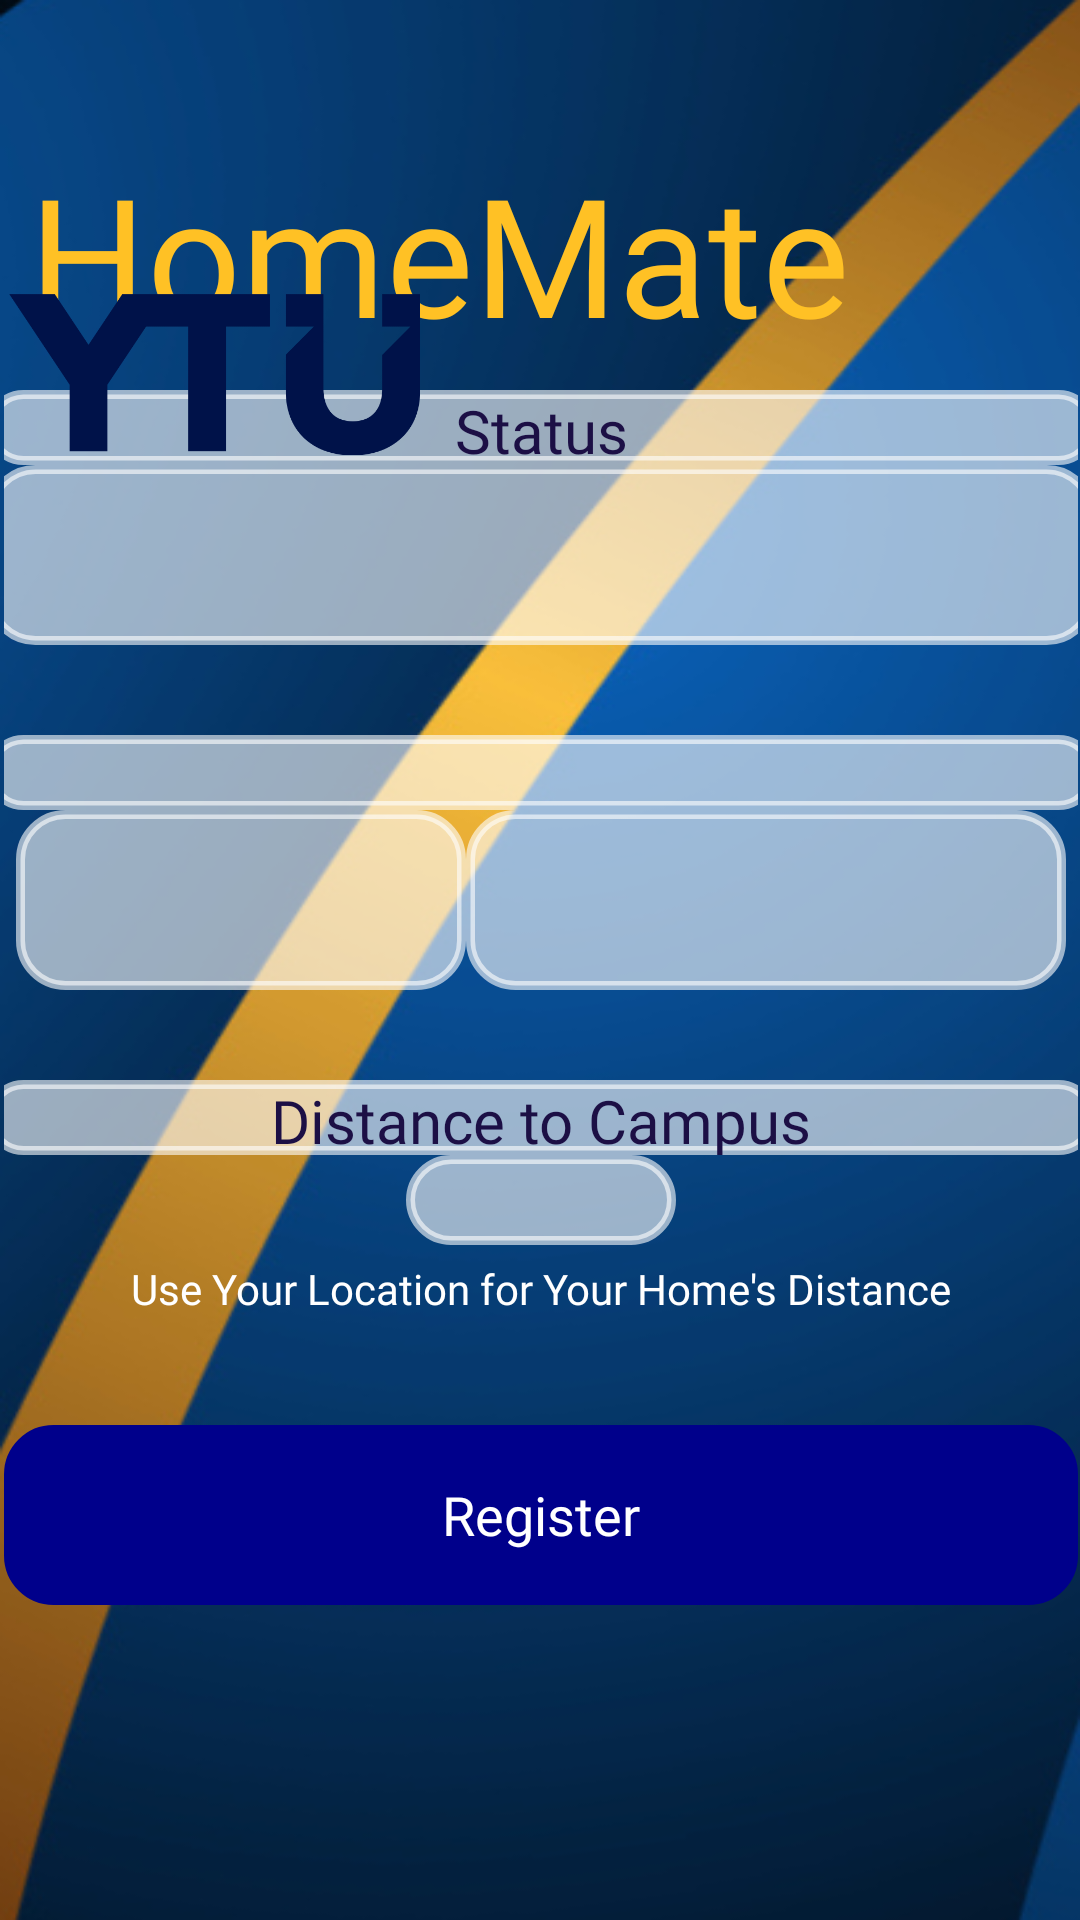

Android layout source for this screen:
<!-- AndroidManifest.xml: application theme Theme.HomeMate -->
<!-- res/layout/activity_register4.xml -->
<?xml version="1.0" encoding="utf-8"?>
<androidx.constraintlayout.widget.ConstraintLayout
    xmlns:android="http://schemas.android.com/apk/res/android"
    xmlns:app="http://schemas.android.com/apk/res-auto"
    xmlns:tools="http://schemas.android.com/tools"
    android:layout_width="match_parent"
    android:layout_height="match_parent"
    tools:context=".RegisterActivity4"
    android:background="@drawable/loginbckg">

    <TextView
        android:id="@+id/title"
        android:layout_width="322dp"
        android:layout_height="79dp"
        android:fontFamily="@font/ubuntu"
        android:padding="8dp"
        android:text="HomeMate"
        android:textAlignment="textStart"
        android:textColor="@color/golden_rod"
        android:textSize="55sp"
        app:layout_constraintBottom_toBottomOf="parent"
        app:layout_constraintEnd_toEndOf="parent"
        app:layout_constraintHorizontal_bias="0.044"
        app:layout_constraintStart_toStartOf="parent"
        app:layout_constraintTop_toTopOf="parent"
        app:layout_constraintVertical_bias="0.071" />


    <LinearLayout
        android:id="@+id/linearLayout"
        android:layout_width="358dp"
        android:layout_height="407dp"
        android:gravity="center"
        android:orientation="vertical"
        app:layout_constraintBottom_toBottomOf="parent"
        app:layout_constraintEnd_toEndOf="parent"
        app:layout_constraintHorizontal_bias="0.592"
        app:layout_constraintStart_toStartOf="parent"
        app:layout_constraintTop_toTopOf="parent"
        app:layout_constraintVertical_bias="0.553"
        tools:context=".RegisterActivity4">

        <TextView
            android:id="@+id/statusText_register4"
            android:layout_width="370dp"
            android:layout_height="25dp"
            android:background="@drawable/custom_edittext"
            android:backgroundTint="@color/material_on_primary_emphasis_medium"
            android:fontFamily="@font/ubuntu_light"
            android:text="Status"
            android:textAlignment="center"
            android:textColor="@color/dark_strong_blue"
            android:textSize="20dp" />


        <Spinner
            android:id="@+id/status_register4"
            android:layout_width="370dp"
            android:layout_height="60dp"
            android:background="@drawable/custom_edittext"
            android:backgroundTint="@color/material_on_primary_emphasis_medium" />

        <TextView
            android:id="@+id/maxStayTimeText_register4"
            android:layout_width="370dp"
            android:layout_height="25dp"
            android:layout_marginTop="30dp"
            android:background="@drawable/custom_edittext"
            android:backgroundTint="@color/material_on_primary_emphasis_medium"
            android:fontFamily="@font/ubuntu_light"
            android:textAlignment="center"
            android:textColor="@color/dark_strong_blue"
            android:textSize="20dp" />

        <LinearLayout
            android:id="@+id/linearLayout2"
            android:layout_width="match_parent"
            android:layout_height="60dp"
            android:gravity="center"
            android:orientation="horizontal">

            <EditText
                android:id="@+id/day_register4"
                android:layout_width="150dp"
                android:layout_height="60dp"
                android:background="@drawable/custom_edittext"
                android:backgroundTint="@color/material_on_primary_emphasis_medium"
                android:ems="10"
                android:inputType="number"
                android:textAlignment="center"
                tools:ignore="InvalidId" />

            <Spinner
                android:id="@+id/time_register4"
                android:layout_width="200dp"
                android:layout_height="60dp"
                android:background="@drawable/custom_edittext"
                android:backgroundTint="@color/material_on_primary_emphasis_medium" />


        </LinearLayout>


        <TextView
            android:id="@+id/distanceText_register4"
            android:layout_width="370dp"
            android:layout_height="25dp"
            android:layout_marginTop="30dp"
            android:background="@drawable/custom_edittext"
            android:backgroundTint="@color/material_on_primary_emphasis_medium"
            android:fontFamily="@font/ubuntu_light"
            android:text="Distance to Campus"
            android:textAlignment="center"
            android:textColor="@color/dark_strong_blue"
            android:textSize="20dp" />

        <LinearLayout
            android:layout_width="match_parent"
            android:layout_height="60dp"
            android:gravity="center"
            android:orientation="vertical">

            <TextView
                android:id="@+id/disatanceText_register4"
                android:layout_width="90dp"
                android:layout_height="30dp"
                android:background="@drawable/custom_edittext"
                android:backgroundTint="@color/material_on_primary_emphasis_medium"
                android:fontFamily="@font/ubuntu_medium"
                android:textAlignment="center"
                android:textColor="@color/dark_strong_blue"
                android:textSize="20dp" />

            <TextView
                android:id="@+id/findLocation_register4"
                android:layout_width="300dp"
                android:layout_height="30dp"
                android:fontFamily="@font/ubuntu_medium"
                android:paddingTop="5dp"
                android:text="Use Your Location for Your Home's Distance"
                android:textAlignment="center"
                android:textColor="@color/white" />


        </LinearLayout>

        <Button
            android:id="@+id/register_register4"
            android:layout_width="match_parent"
            android:layout_height="60dp"
            android:layout_marginTop="30dp"
            android:background="@drawable/custom_edittext"
            android:backgroundTint="@color/dark_blue"
            android:fontFamily="@font/ubuntu"
            android:text="Register"
            android:textAllCaps="false"
            android:textColor="@color/white"
            android:textSize="18sp"
            app:cornerRadius="30dp" />


    </LinearLayout>

    <ImageView
        android:id="@+id/ytu_logo"
        android:layout_width="137dp"
        android:layout_height="58dp"
        app:layout_constraintBottom_toBottomOf="parent"
        app:layout_constraintEnd_toEndOf="parent"
        app:layout_constraintHorizontal_bias="0.014"
        app:layout_constraintStart_toStartOf="parent"
        app:layout_constraintTop_toTopOf="parent"
        app:layout_constraintVertical_bias="0.164"
        app:srcCompat="@drawable/yeni_logo" />

</androidx.constraintlayout.widget.ConstraintLayout>
<!-- resources referenced by this layout -->
<resources>
  <color name="dark_blue">#00008b</color>
  <color name="dark_strong_blue">#1c0f45</color>
  <color name="golden_rod">#ffc125</color>
  <color name="white">#FFFFFFFF</color>
  <!-- drawable custom_edittext (drawable) -->
  <?xml version="1.0" encoding="utf-8"?>
  <shape xmlns:android="http://schemas.android.com/apk/res/android"
      android:shape="rectangle">
  
      <stroke
          android:width="3dp"
          android:color="@color/dodger_blue"/>
      <corners
          android:radius="15dp"/>
  
  </shape>
  <!-- drawable loginbckg: png bitmap (drawable, 203647 bytes) -->
  <!-- drawable yeni_logo: png bitmap (drawable, 16525 bytes) -->
  <style name="Theme.HomeMate" parent="Theme.AppCompat.DayNight.DarkActionBar">
          
          <item name="colorPrimary">@color/purple_500</item>
          <item name="colorPrimaryVariant">@color/purple_700</item>
          <item name="colorOnPrimary">@color/white</item>
          
          <item name="colorSecondary">@color/teal_200</item>
          <item name="colorSecondaryVariant">@color/teal_700</item>
          <item name="colorOnSecondary">@color/black</item>
          
          <item name="android:statusBarColor">?attr/colorPrimaryVariant</item>
          
          <item name="windowActionBar">false</item>
          <item name="windowNoTitle">true</item>
          <item name="android:windowFullscreen">true</item>
          <item name="android:windowActivityTransitions">true</item>
          <item name="android:windowEnterTransition">@transition/trans_anim</item>
          <item name="android:windowExitTransition">@transition/trans_anim</item>
          
      </style>
  <color name="dodger_blue">#1e90ff</color>
  <color name="purple_500">#FF6200EE</color>
  <color name="purple_700">#FF3700B3</color>
  <color name="teal_200">#FF03DAC5</color>
  <color name="teal_700">#FF018786</color>
  <color name="black">#FF000000</color>
</resources>
